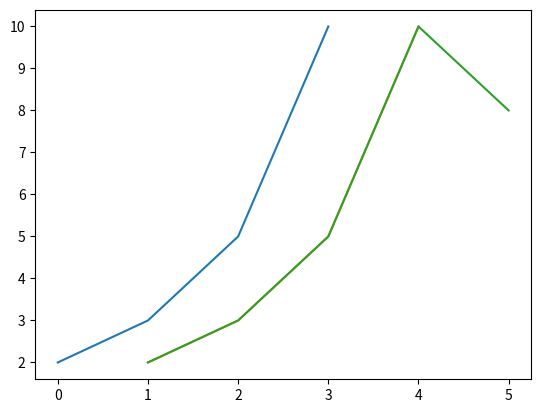

Write Python code to recreate this figure.
import matplotlib.pyplot as plt
import numpy as np

plt.plot([2, 3, 5, 10])
# plt.plot(np.array([2,3,5,10])) 이거도 가능
plt.show()

# 순서대로 (1, 2)(2, 3)(3, 5)(4, 10) 좌표 지나는 꺾은선 그래프 나타남
plt.plot([1, 2, 3, 4], [2, 3, 5, 10])
plt.show()

# Label 있는 데이터 사용하기.
data_dict = {'data_x': [1, 2, 3, 4, 5], 'data_y': [2, 3, 5, 10, 8]}

plt.plot('data_x', 'data_y', data=data_dict)
plt.show()